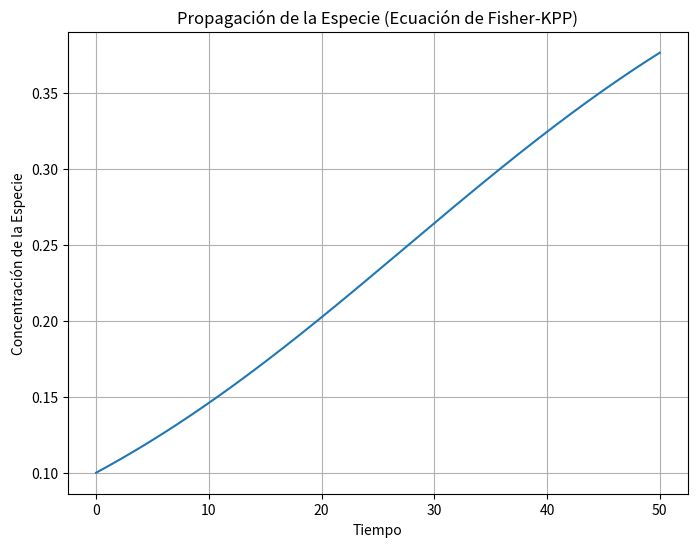

Source code (Python):
'''
Las ecuaciones de reacción-difusión son utilizadas en diversos campos, 
como la biología, la química y la física, para modelar la difusión de 
sustancias químicas y su interacción con reacciones químicas. Un ejemplo 
clásico es la ecuación de Fisher-KPP, que modela la propagación de una especie biológica en un medio.
'''
import numpy as np
from scipy.integrate import solve_ivp
import matplotlib.pyplot as plt

# Definir las ecuaciones de reacción-difusión (Ecuación de Fisher-KPP)
def fisher_kpp(t, u, Du, k):
    dudt = Du * u * (1 - u) - k * u
    return dudt

# Parámetros y condiciones iniciales
Du = 0.1  # Coeficiente de difusión
k = 0.05  # Tasa de reacción
u0 = 0.1  # Condición inicial de la especie

# Tiempo de integración
t_span = (0, 50)
t_eval = np.linspace(0, 50, 1000)

# Resolver las ecuaciones de reacción-difusión
sol = solve_ivp(fisher_kpp, t_span, [u0], args=(Du, k), t_eval=t_eval)

# Visualizar la solución
plt.figure(figsize=(8, 6))
plt.plot(sol.t, sol.y[0])
plt.xlabel('Tiempo')
plt.ylabel('Concentración de la Especie')
plt.title('Propagación de la Especie (Ecuación de Fisher-KPP)')
plt.grid(True)
plt.show()
